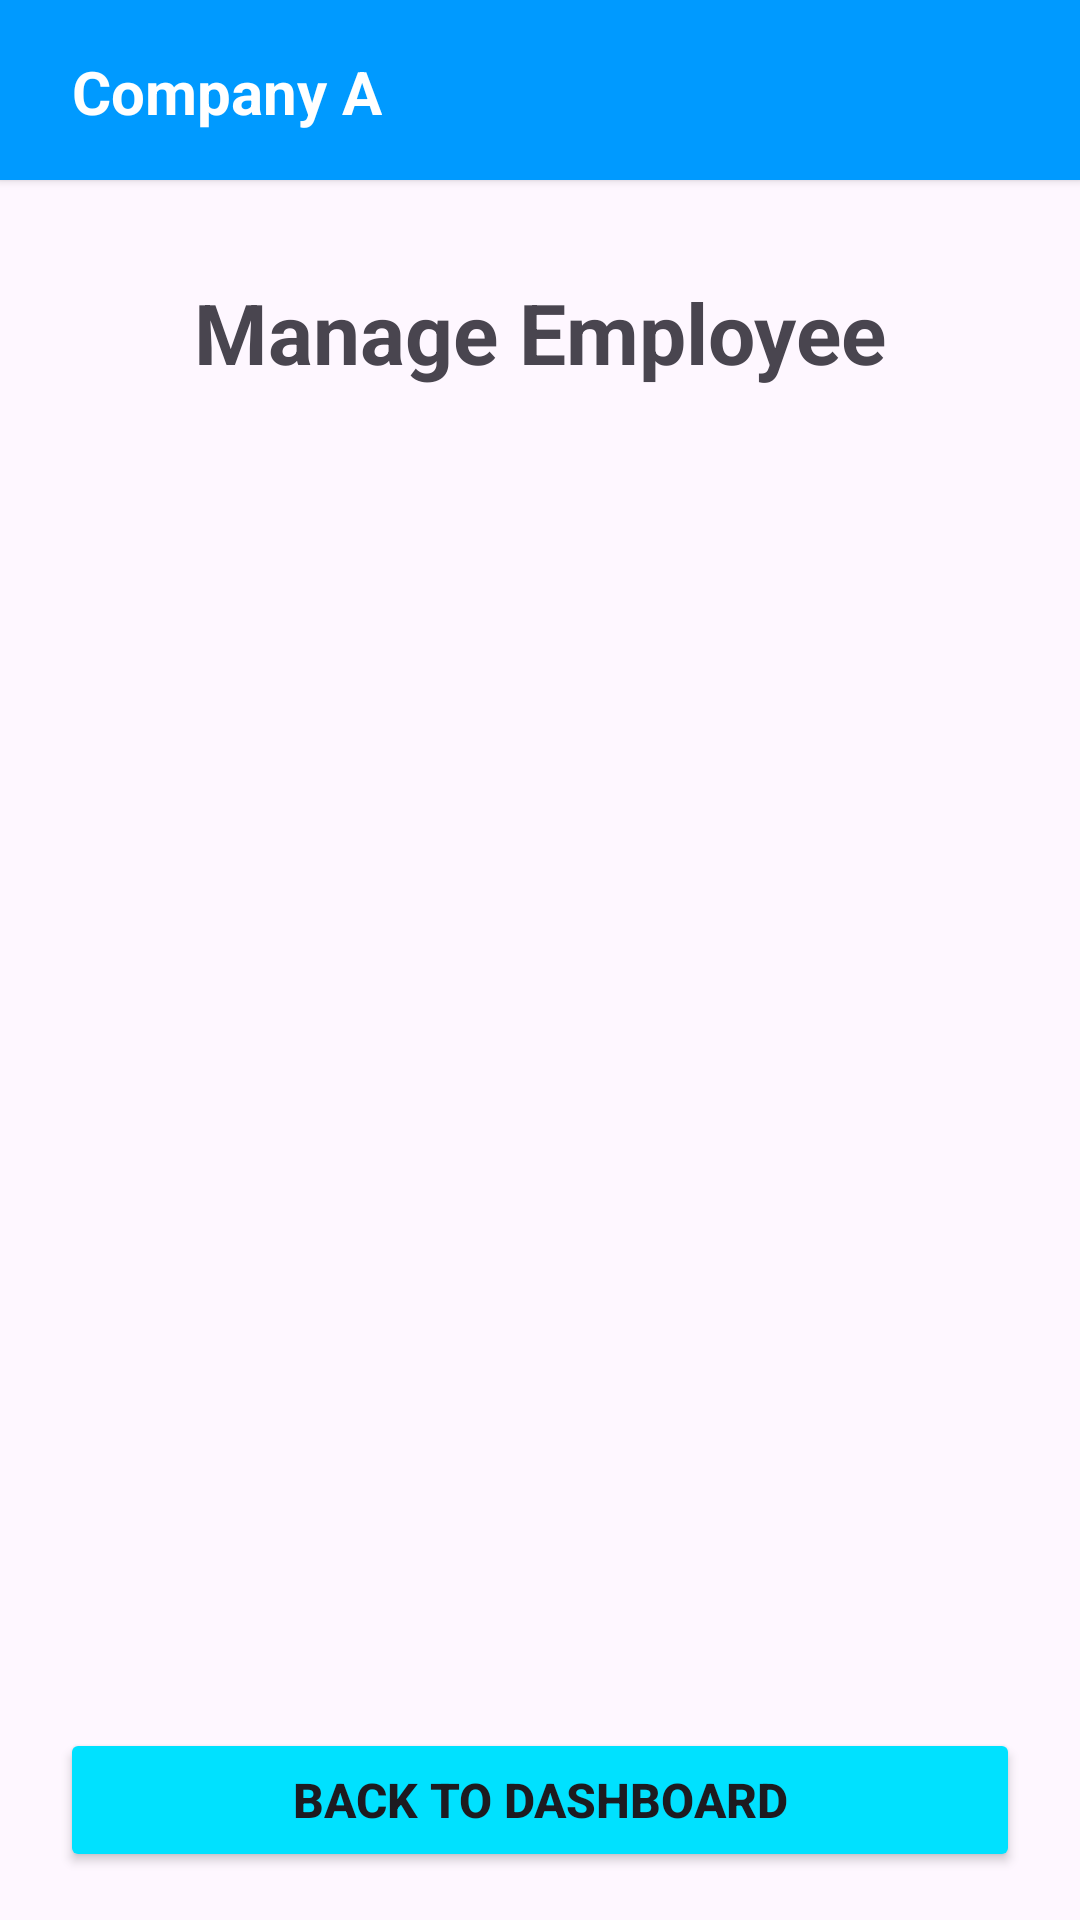

Here is an Android app screen rendered from its layout file. Give the layout XML and the strings, colors and styles it references.
<!-- AndroidManifest.xml: application theme Theme.Code -->
<!-- res/layout/fragment_manage_employee_menu.xml -->
<?xml version="1.0" encoding="utf-8"?>
<layout xmlns:tools="http://schemas.android.com/tools"
    xmlns:android="http://schemas.android.com/apk/res/android"
    xmlns:app="http://schemas.android.com/apk/res-auto">
    <data></data>
    <androidx.constraintlayout.widget.ConstraintLayout
        android:layout_width="match_parent"
        android:layout_height="match_parent"
        tools:context=".ManageEmployeeMenu.ManageEmployeeMenuFragment" >

        <TextView
            android:id="@+id/textView8"
            android:layout_width="wrap_content"
            android:layout_height="wrap_content"
            android:layout_marginTop="32dp"
            android:text="Manage Employee"
            android:textSize="28sp"
            android:textStyle="bold"
            app:layout_constraintEnd_toEndOf="parent"
            app:layout_constraintStart_toStartOf="parent"
            app:layout_constraintTop_toBottomOf="@+id/cardView5" />

        <androidx.cardview.widget.CardView
            android:id="@+id/cardView5"
            android:layout_width="0dp"
            android:layout_height="60dp"
            android:backgroundTint="#009AFF"
            app:cardCornerRadius="0dp"
            app:layout_constraintEnd_toEndOf="parent"
            app:layout_constraintHorizontal_bias="0.0"
            app:layout_constraintStart_toStartOf="parent"
            app:layout_constraintTop_toTopOf="parent">

            <androidx.constraintlayout.widget.ConstraintLayout
                android:layout_width="match_parent"
                android:layout_height="match_parent">

                <TextView
                    android:id="@+id/textView7"
                    android:layout_width="wrap_content"
                    android:layout_height="wrap_content"
                    android:layout_marginStart="24dp"
                    android:text="Company A"
                    android:textColor="#FFFFFF"
                    android:textSize="20sp"
                    android:textStyle="bold"
                    app:layout_constraintBottom_toBottomOf="parent"
                    app:layout_constraintStart_toStartOf="parent"
                    app:layout_constraintTop_toTopOf="parent"
                    app:layout_constraintVertical_bias="0.515" />
            </androidx.constraintlayout.widget.ConstraintLayout>
        </androidx.cardview.widget.CardView>

        <androidx.recyclerview.widget.RecyclerView
            android:id="@+id/rv_employee_manageEmployee"
            android:layout_width="0dp"
            android:layout_height="580dp"
            android:layout_marginTop="136dp"
            app:layout_constraintEnd_toEndOf="parent"
            app:layout_constraintStart_toStartOf="parent"
            app:layout_constraintTop_toTopOf="@+id/cardView5" />

        <Button
            android:id="@+id/btn_back_manage_employee"
            android:layout_width="320dp"
            android:layout_height="wrap_content"
            android:layout_marginBottom="16dp"
            android:backgroundTint="#00E1FF"
            android:padding="1dp"
            android:text="Back to Dashboard"
            android:textSize="16sp"
            android:textStyle="bold"
            app:layout_constraintBottom_toBottomOf="parent"
            app:layout_constraintEnd_toEndOf="parent"
            app:layout_constraintStart_toStartOf="parent" />
    </androidx.constraintlayout.widget.ConstraintLayout>
</layout>
<!-- resources referenced by this layout -->
<resources>
  <style name="Theme.Code" parent="Base.Theme.Code" />
  <style name="Base.Theme.Code" parent="Theme.Material3.DayNight.NoActionBar">
  
          
           <item name="colorPrimary">@color/design_default_color_secondary</item>
      </style>
</resources>
